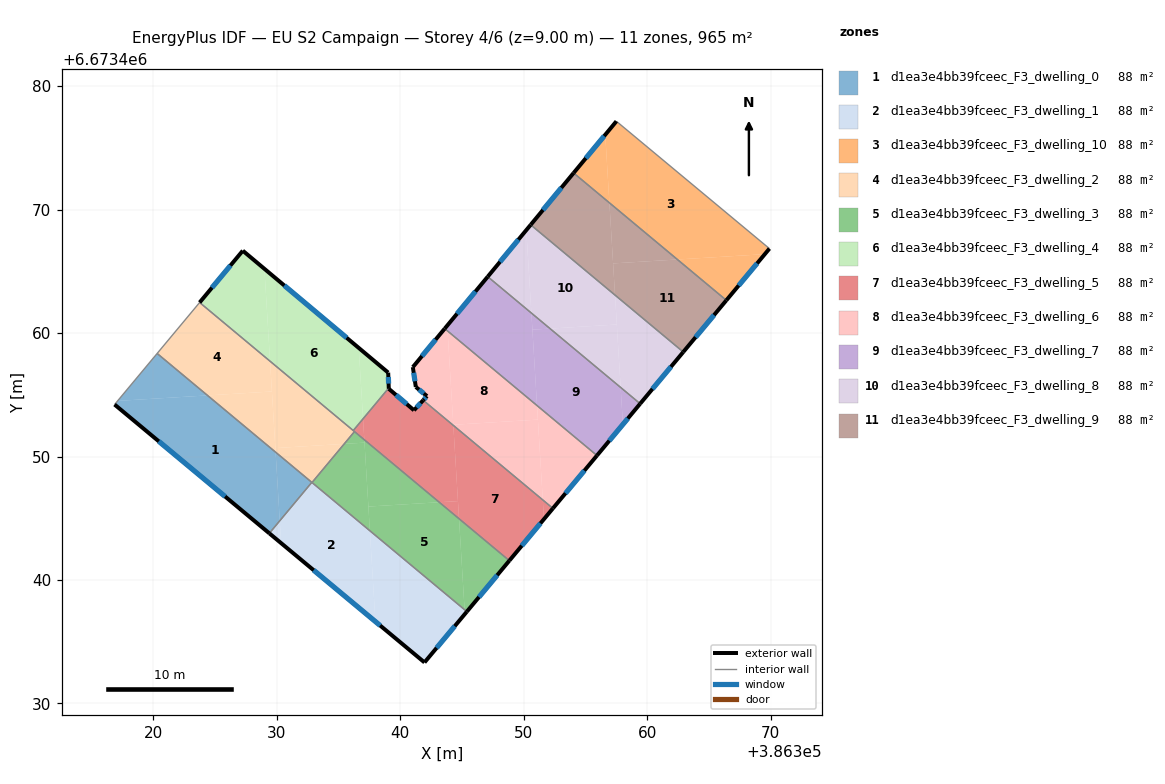
=== STOREY PLAN SPEC (per zone: floor XY polygon, exterior-wall plan segments, windows/doors) ===
zone 1: d1ea3e4bb39fceec_F3_dwelling_0  (87.7 m²)
  floor: (386329.92, 6673450.35) (386330.25, 6673444.80) (386329.41, 6673443.78) (386316.87, 6673454.21) (386317.12, 6673454.51) (386324.40, 6673454.95)
  floor: (386324.40, 6673454.95) (386317.12, 6673454.51) (386320.32, 6673458.35)
  floor: (386332.85, 6673447.91) (386330.25, 6673444.80) (386329.92, 6673450.35)
  exterior wall: (386316.87, 6673454.21) – (386329.41, 6673443.78)  [16.3 m]
    window: (386320.45, 6673451.23) – (386325.83, 6673446.76)  [9.0 m²]
  interior walls: 3
zone 2: d1ea3e4bb39fceec_F3_dwelling_1  (87.7 m²)
  floor: (386337.55, 6673443.99) (386338.00, 6673436.63) (386330.36, 6673442.99) (386330.25, 6673444.80) (386332.85, 6673447.91)
  floor: (386330.25, 6673444.80) (386330.36, 6673442.99) (386329.41, 6673443.78)
  floor: (386345.22, 6673437.60) (386345.24, 6673437.25) (386341.97, 6673433.33) (386338.00, 6673436.63) (386337.55, 6673443.99)
  floor: (386345.41, 6673437.44) (386345.24, 6673437.25) (386345.22, 6673437.60)
  exterior wall: (386329.41, 6673443.78) – (386341.97, 6673433.33)  [16.3 m]
    window: (386333.00, 6673440.79) – (386338.38, 6673436.31)  [9.0 m²]
  exterior wall: (386341.97, 6673433.33) – (386345.41, 6673437.44)  [5.4 m]
    window: (386342.95, 6673434.50) – (386344.42, 6673436.27)  [3.0 m²]
  interior walls: 3
zone 3: d1ea3e4bb39fceec_F3_dwelling_10  (87.7 m²)
  floor: (386369.91, 6673466.84) (386369.53, 6673466.39) (386362.45, 6673465.96) (386356.95, 6673470.55) (386356.61, 6673476.06) (386357.52, 6673477.15)
  floor: (386356.61, 6673476.06) (386356.95, 6673470.55) (386354.05, 6673472.96)
  floor: (386369.91, 6673466.84) (386366.42, 6673462.65) (386362.45, 6673465.96) (386369.53, 6673466.39)
  exterior wall: (386357.52, 6673477.15) – (386354.05, 6673472.96)  [5.4 m]
    window: (386356.52, 6673475.95) – (386355.04, 6673474.16)  [3.0 m²]
  exterior wall: (386366.42, 6673462.65) – (386369.91, 6673466.84)  [5.4 m]
    window: (386367.42, 6673463.85) – (386368.91, 6673465.64)  [3.0 m²]
  interior walls: 2
zone 4: d1ea3e4bb39fceec_F3_dwelling_2  (87.7 m²)
  floor: (386329.47, 6673457.72) (386329.62, 6673455.27) (386324.40, 6673454.95) (386320.32, 6673458.35) (386323.76, 6673462.47)
  floor: (386329.62, 6673455.27) (386329.92, 6673450.35) (386324.40, 6673454.95)
  floor: (386336.30, 6673452.02) (386335.47, 6673451.02) (386329.90, 6673450.69) (386329.47, 6673457.72)
  floor: (386335.47, 6673451.02) (386332.86, 6673447.89) (386329.92, 6673450.35) (386329.90, 6673450.69)
  interior walls: 6
zone 5: d1ea3e4bb39fceec_F3_dwelling_3  (87.7 m²)
  floor: (386344.77, 6673444.96) (386345.22, 6673437.60) (386337.55, 6673443.99) (386337.43, 6673445.95) (386343.17, 6673446.30)
  floor: (386337.11, 6673451.12) (386337.55, 6673443.99) (386332.86, 6673447.89) (386335.47, 6673451.02)
  floor: (386348.84, 6673441.57) (386345.40, 6673437.44) (386345.22, 6673437.60) (386344.77, 6673444.96)
  floor: (386343.17, 6673446.30) (386337.43, 6673445.95) (386337.10, 6673451.36)
  floor: (386337.10, 6673451.36) (386337.11, 6673451.12) (386335.47, 6673451.02) (386336.30, 6673452.02)
  exterior wall: (386345.41, 6673437.44) – (386348.84, 6673441.57)  [5.4 m]
    window: (386346.39, 6673438.62) – (386347.86, 6673440.39)  [3.0 m²]
  interior walls: 3
zone 6: d1ea3e4bb39fceec_F3_dwelling_4  (87.7 m²)
  floor: (386336.65, 6673458.80) (386337.00, 6673453.06) (386336.20, 6673452.10) (386329.47, 6673457.72) (386329.01, 6673465.20)
  floor: (386339.03, 6673456.80) (386339.08, 6673455.55) (386337.00, 6673453.06) (386336.65, 6673458.80)
  floor: (386329.01, 6673465.20) (386329.47, 6673457.72) (386323.76, 6673462.47) (386327.26, 6673466.67)
  exterior wall: (386339.03, 6673456.80) – (386327.26, 6673466.67)  [15.4 m]
    window: (386335.67, 6673459.62) – (386330.62, 6673463.85)  [8.5 m²]
  exterior wall: (386339.08, 6673455.55) – (386339.03, 6673456.80)  [1.2 m]
    window: (386339.07, 6673455.91) – (386339.05, 6673456.44)  [0.7 m²]
  exterior wall: (386327.26, 6673466.67) – (386323.76, 6673462.47)  [5.5 m]
    window: (386326.26, 6673465.47) – (386324.76, 6673463.67)  [3.0 m²]
  interior walls: 2
zone 7: d1ea3e4bb39fceec_F3_dwelling_5  (87.7 m²)
  floor: (386351.55, 6673446.48) (386351.65, 6673444.93) (386348.84, 6673441.57) (386344.77, 6673444.96) (386344.31, 6673452.52)
  floor: (386344.68, 6673446.39) (386344.77, 6673444.96) (386343.17, 6673446.30)
  floor: (386352.37, 6673445.80) (386351.65, 6673444.93) (386351.55, 6673446.48)
  floor: (386337.00, 6673453.06) (386337.10, 6673451.36) (386336.20, 6673452.10)
  floor: (386341.87, 6673454.56) (386344.31, 6673452.52) (386344.68, 6673446.39) (386343.17, 6673446.30) (386337.10, 6673451.36) (386337.00, 6673453.06) (386339.08, 6673455.55) (386339.08, 6673455.49) (386341.12, 6673453.75)
  exterior wall: (386341.87, 6673454.56) – (386341.12, 6673453.75)  [1.1 m]
    window: (386341.65, 6673454.33) – (386341.33, 6673453.98)  [0.6 m²]
  exterior wall: (386348.84, 6673441.57) – (386352.37, 6673445.80)  [5.5 m]
    window: (386349.85, 6673442.78) – (386351.36, 6673444.59)  [3.0 m²]
  exterior wall: (386339.08, 6673455.49) – (386339.08, 6673455.55)  [0.1 m]
  exterior wall: (386341.12, 6673453.75) – (386339.08, 6673455.49)  [2.7 m]
    window: (386340.54, 6673454.24) – (386339.66, 6673454.99)  [1.5 m²]
  interior walls: 4
zone 8: d1ea3e4bb39fceec_F3_dwelling_6  (87.7 m²)
  floor: (386351.09, 6673454.13) (386351.16, 6673452.99) (386344.31, 6673452.57) (386343.84, 6673460.17)
  floor: (386355.94, 6673450.08) (386352.37, 6673445.80) (386351.55, 6673446.49) (386351.09, 6673454.13)
  floor: (386351.16, 6673452.99) (386351.55, 6673446.49) (386344.31, 6673452.52) (386344.31, 6673452.57)
  floor: (386343.84, 6673460.17) (386344.31, 6673452.52) (386341.87, 6673454.56) (386342.17, 6673454.89) (386341.27, 6673455.63) (386341.03, 6673457.24) (386343.61, 6673460.36)
  exterior wall: (386343.61, 6673460.36) – (386341.03, 6673457.24)  [4.0 m]
    window: (386342.87, 6673459.47) – (386341.77, 6673458.13)  [2.2 m²]
  exterior wall: (386352.37, 6673445.80) – (386355.94, 6673450.08)  [5.6 m]
    window: (386353.39, 6673447.02) – (386354.92, 6673448.86)  [3.1 m²]
  exterior wall: (386342.17, 6673454.89) – (386341.87, 6673454.56)  [0.5 m]
    window: (386342.09, 6673454.80) – (386341.95, 6673454.65)  [0.3 m²]
  exterior wall: (386341.27, 6673455.63) – (386342.17, 6673454.89)  [1.2 m]
    window: (386341.53, 6673455.42) – (386341.92, 6673455.11)  [0.6 m²]
  exterior wall: (386341.03, 6673457.24) – (386341.27, 6673455.63)  [1.6 m]
    window: (386341.10, 6673456.78) – (386341.20, 6673456.09)  [0.9 m²]
  interior walls: 2
zone 9: d1ea3e4bb39fceec_F3_dwelling_7  (87.7 m²)
  floor: (386357.86, 6673455.59) (386358.04, 6673452.60) (386355.94, 6673450.08) (386351.09, 6673454.13) (386350.71, 6673460.28) (386352.14, 6673460.36)
  floor: (386350.63, 6673461.62) (386351.09, 6673454.13) (386343.84, 6673460.17) (386343.82, 6673460.61) (386347.09, 6673464.57)
  floor: (386352.14, 6673460.36) (386350.71, 6673460.28) (386350.63, 6673461.62)
  floor: (386359.44, 6673454.28) (386358.04, 6673452.60) (386357.86, 6673455.59)
  floor: (386343.82, 6673460.61) (386343.84, 6673460.17) (386343.61, 6673460.36)
  exterior wall: (386347.09, 6673464.57) – (386343.61, 6673460.36)  [5.5 m]
    window: (386346.10, 6673463.36) – (386344.61, 6673461.56)  [3.0 m²]
  exterior wall: (386355.94, 6673450.08) – (386359.44, 6673454.28)  [5.5 m]
    window: (386356.94, 6673451.28) – (386358.44, 6673453.08)  [3.0 m²]
  interior walls: 2
zone 10: d1ea3e4bb39fceec_F3_dwelling_8  (87.7 m²)
  floor: (386357.40, 6673463.07) (386357.55, 6673460.69) (386352.14, 6673460.36) (386350.63, 6673461.62) (386350.22, 6673468.34) (386350.57, 6673468.77)
  floor: (386362.93, 6673458.47) (386359.44, 6673454.28) (386357.86, 6673455.59) (386357.40, 6673463.07)
  floor: (386357.55, 6673460.69) (386357.86, 6673455.59) (386352.14, 6673460.36)
  floor: (386350.22, 6673468.34) (386350.63, 6673461.62) (386347.09, 6673464.57)
  exterior wall: (386350.57, 6673468.77) – (386347.09, 6673464.57)  [5.5 m]
    window: (386349.58, 6673467.57) – (386348.09, 6673465.77)  [3.0 m²]
  exterior wall: (386359.44, 6673454.28) – (386362.93, 6673458.47)  [5.5 m]
    window: (386360.44, 6673455.47) – (386361.93, 6673457.27)  [3.0 m²]
  interior walls: 2
zone 11: d1ea3e4bb39fceec_F3_dwelling_9  (87.7 m²)
  floor: (386366.42, 6673462.65) (386362.93, 6673458.47) (386357.40, 6673463.07) (386357.25, 6673465.64) (386362.45, 6673465.96)
  floor: (386356.95, 6673470.55) (386357.40, 6673463.07) (386350.57, 6673468.77) (386354.05, 6673472.96)
  floor: (386362.45, 6673465.96) (386357.25, 6673465.64) (386356.95, 6673470.55)
  exterior wall: (386354.05, 6673472.96) – (386350.57, 6673468.77)  [5.4 m]
    window: (386353.06, 6673471.76) – (386351.57, 6673469.97)  [3.0 m²]
  exterior wall: (386362.93, 6673458.47) – (386366.42, 6673462.65)  [5.4 m]
    window: (386363.93, 6673459.66) – (386365.42, 6673461.46)  [3.0 m²]
  interior walls: 2

=== DERIVED (storey summary) ===
Building: EU S2 Campaign
Storey: 4 of 6  (floor level z = 9.00 m)
Storey gross floor area: 964.7 m²
Zones on this storey: 11
  - d1ea3e4bb39fceec_F3_dwelling_0: floor 87.7 m²; exterior wall 16.3 m (48.9 m²); 1 window(s) 9.0 m²; WWR 18.4%
  - d1ea3e4bb39fceec_F3_dwelling_1: floor 87.7 m²; exterior wall 21.7 m (65.1 m²); 2 window(s) 12.0 m²; WWR 18.4%
  - d1ea3e4bb39fceec_F3_dwelling_10: floor 87.7 m²; exterior wall 10.9 m (32.7 m²); 2 window(s) 6.0 m²; WWR 18.4%
  - d1ea3e4bb39fceec_F3_dwelling_2: floor 87.7 m²
  - d1ea3e4bb39fceec_F3_dwelling_3: floor 87.7 m²; exterior wall 5.4 m (16.1 m²); 1 window(s) 3.0 m²; WWR 18.4%
  - d1ea3e4bb39fceec_F3_dwelling_4: floor 87.7 m²; exterior wall 22.1 m (66.2 m²); 3 window(s) 12.2 m²; WWR 18.4%
  - d1ea3e4bb39fceec_F3_dwelling_5: floor 87.7 m²; exterior wall 9.4 m (28.1 m²); 3 window(s) 5.1 m²; WWR 18.2%
  - d1ea3e4bb39fceec_F3_dwelling_6: floor 87.7 m²; exterior wall 12.9 m (38.6 m²); 5 window(s) 7.1 m²; WWR 18.4%
  - d1ea3e4bb39fceec_F3_dwelling_7: floor 87.7 m²; exterior wall 10.9 m (32.8 m²); 2 window(s) 6.0 m²; WWR 18.4%
  - d1ea3e4bb39fceec_F3_dwelling_8: floor 87.7 m²; exterior wall 10.9 m (32.7 m²); 2 window(s) 6.0 m²; WWR 18.4%
  - d1ea3e4bb39fceec_F3_dwelling_9: floor 87.7 m²; exterior wall 10.9 m (32.7 m²); 2 window(s) 6.0 m²; WWR 18.4%
Zone adjacency (shared interzone walls):
  - d1ea3e4bb39fceec_F3_dwelling_0 ↔ d1ea3e4bb39fceec_F3_dwelling_1
  - d1ea3e4bb39fceec_F3_dwelling_0 ↔ d1ea3e4bb39fceec_F3_dwelling_2
  - d1ea3e4bb39fceec_F3_dwelling_1 ↔ d1ea3e4bb39fceec_F3_dwelling_2
  - d1ea3e4bb39fceec_F3_dwelling_1 ↔ d1ea3e4bb39fceec_F3_dwelling_3
  - d1ea3e4bb39fceec_F3_dwelling_10 ↔ d1ea3e4bb39fceec_F3_dwelling_9
  - d1ea3e4bb39fceec_F3_dwelling_2 ↔ d1ea3e4bb39fceec_F3_dwelling_3
  - d1ea3e4bb39fceec_F3_dwelling_2 ↔ d1ea3e4bb39fceec_F3_dwelling_4
  - d1ea3e4bb39fceec_F3_dwelling_2 ↔ d1ea3e4bb39fceec_F3_dwelling_5
  - d1ea3e4bb39fceec_F3_dwelling_3 ↔ d1ea3e4bb39fceec_F3_dwelling_5
  - d1ea3e4bb39fceec_F3_dwelling_4 ↔ d1ea3e4bb39fceec_F3_dwelling_5
  - d1ea3e4bb39fceec_F3_dwelling_5 ↔ d1ea3e4bb39fceec_F3_dwelling_6
  - d1ea3e4bb39fceec_F3_dwelling_6 ↔ d1ea3e4bb39fceec_F3_dwelling_7
  - d1ea3e4bb39fceec_F3_dwelling_7 ↔ d1ea3e4bb39fceec_F3_dwelling_8
  - d1ea3e4bb39fceec_F3_dwelling_8 ↔ d1ea3e4bb39fceec_F3_dwelling_9